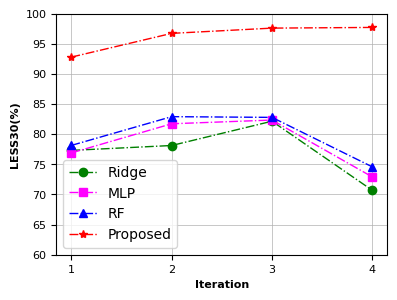

The matplotlib source for this figure:
# -*- coding: utf-8 -*-
# @Time    : 2022/9/26 17:48
# @Author  : Ronchy_LU
# @Email   : rongqi1949@gmail.com
# @File    : calculate_mean_plot.py
# @Software: PyCharm

import numpy as np
import matplotlib.pyplot as plt

###Ridge
Ridge_result_LESS10_plot1= np.array([[0.65555556, 0.72444444, 0.65555556, 0.68888889, 1.        ],
 [0.70888889, 0.81777778,0.68888889, 0.63333333,0.97111111],
 [0.95333333, 0.97333333,0.84222222, 0.95777778,0.95777778],
 [0.93777778, 0.93333333,0.84444444, 0.92222222,0.96666667]])*100

Ridge_result_LESS10_plot2= np.array([[0.59814815, 0.77407407, 0.74722222, 0.98518519, 0.94814815],
 [0.98981481, 0.97037037, 0.9462963 , 0.93518519, 0.76018519],
 [0.65925926, 0.62222222, 0.94259259, 0.97222222, 0.96759259],
 [0.66296296, 0.60555556, 0.91388889, 0.93518519, 0.66481481]])*100

Ridge_result_LESS10_plot3= np.array([[0.81204819, 0.75220884, 0.80763052, 0.75461847, 0.69477912],
 [0.71004016, 0.63614458, 0.67108434, 0.72409639 ,0.55702811],
 [0.69477912, 0.64056225, 0.65060241, 0.70281124 ,0.78835341],
 [0.40883534, 0.36305221, 0.37389558, 0.38835341 ,0.68232932]])*100

Ridge_mean = ((Ridge_result_LESS10_plot1 + Ridge_result_LESS10_plot2 + Ridge_result_LESS10_plot3)/3)

###MLP
MLP_result_LESS10_plot1 = np.array([[0.70666667 ,0.75555556 ,0.75333333 ,0.70444444 ,1.],
 [0.84      , 0.80888889, 0.76444444, 0.67111111, 0.98      ],
 [0.96888889, 0.97555556, 0.86888889, 0.97555556, 0.95111111],
 [0.90666667, 0.94666667, 0.79777778, 0.95111111, 0.95111111]])*100
MLP_result_LESS10_plot2 = np.array([[0.63611111 ,0.75648148 ,0.74166667 ,0.9787037  ,0.93240741],
 [0.98981481 ,0.96944444,0.95      , 0.91574074, 0.88611111],
 [0.78518519 ,0.60925926,0.94444444, 0.9712963 , 0.96111111],
 [0.81388889 ,0.63796296,0.8962963 , 0.94444444, 0.62685185]])*100
MLP_result_LESS10_plot3 = np.array([[0.79759036, 0.7124498,  0.79839357, 0.7184739,  0.54297189],
 [0.74698795, 0.60240964, 0.737751   ,0.77710843 ,0.62168675],
 [0.75943775, 0.56907631, 0.6815261  ,0.73253012 ,0.60040161],
 [0.49156627, 0.437751  , 0.44457831 ,0.42690763 ,0.66385542]])*100

MLP_mean = ((MLP_result_LESS10_plot1 + MLP_result_LESS10_plot2 + MLP_result_LESS10_plot3)/3)
###RF
RF_result_LESS10_plot1 = np.array([[0.76444444, 0.80666667, 0.80888889, 0.82444444 ,0.98444444],
 [0.84666667,0.91333333 ,0.85333333, 0.71555556, 0.95777778],
 [0.98666667,0.98666667 ,0.85111111, 0.98666667, 0.96444444],
 [0.90222222,0.93111111 ,0.88666667, 0.92888889, 0.97555556]])*100
RF_result_LESS10_plot2 = np.array([[0.69722222 ,0.77685185 ,0.76388889, 0.96759259 ,0.8787037 ],
 [0.98796296, 0.94722222 ,0.94907407, 0.96203704, 0.8212963 ],
 [0.82222222, 0.66018519 ,0.92777778, 0.95462963, 0.92777778],
 [0.82222222, 0.67685185 ,0.89814815, 0.92777778, 0.68796296]])*100
RF_result_LESS10_plot3 = np.array([[0.76947791, 0.74176707, 0.75502008 ,0.72329317, 0.45983936],
 [0.79477912,0.6        ,0.7497992  ,0.71365462 ,0.62610442],
 [0.71726908,0.61726908 ,0.67590361 ,0.6935743  ,0.64859438],
 [0.48433735,0.43574297 ,0.50803213 ,0.46947791 ,0.65301205]])*100

RF_mean = ((RF_result_LESS10_plot1 + RF_result_LESS10_plot2 + RF_result_LESS10_plot3)/3)
###GP
GP_result_LESS10_plot1 = np.array([[0.96533333 ,0.92666667, 0.93133333, 0.95066667, 1.],
 [1., 0.96666667, 1.         ,0.89733333 ,0.984],
 [1., 1.        , 0.93733333 ,1.         ,0.984],
 [1., 1.        , 0.93733333 ,0.932      ,1.   ]])*100

GP_result_LESS10_plot2 = np.array([[0.91444444, 0.96555556, 0.96888889, 0.99888889 ,0.97333333],
 [1. ,        1.   ,      1.     ,    1.    ,     0.98666667],
 [0.99333333 ,0.97666667, 0.99  ,     1.  ,       0.99444444],
 [0.99666667, 0.97666667, 0.99555556 ,0.98444444, 0.97666667]])*100

GP_result_LESS10_plot3 = np.array([[0.89445783 ,0.8713253,  0.89493976 ,0.83710843 ,0.82891566],
 [0.96289157 ,0.93638554 ,0.93590361, 0.91903614, 0.92433735],
 [0.96096386 ,0.9739759  ,0.96578313, 0.96385542, 0.90361446],
 [0.97771084 ,0.98975904 ,0.96216867, 0.97457831, 0.95759036]])*100

GP_mean = ((GP_result_LESS10_plot1 + GP_result_LESS10_plot2 + GP_result_LESS10_plot3)/3)
# print("GP_mean",GP_mean)
GP = np.mean(GP_mean,1)
print("GP",GP)


Ridge = Ridge_mean.mean(axis = 1)
MLP = MLP_mean.mean(axis = 1)
RF = RF_mean.mean(axis = 1)
GP = GP_mean.mean(axis = 1)


###Settings*******************************************************************************
#设置x轴标签
name_list = ["1", '2', '3', '4']
#set marker，line.
markersize = 6
linestyle = '-.'
linewidth = 1
lablesize = 8 #设置坐标数字(字母)大小
font = {
        'weight' : 'bold',
        'size'   : 8}
legend_fontsize={ 'size': 10}

figsize = (4.3,3.3)
dpi = 150 #sci要求 300以上

grid_linewidth = 0.5 #网格线宽度
#******************************************************************************************
plt.rcParams['figure.figsize'] = figsize
plt.rcParams['font.sans-serif'] = ['Arial']



plt.figure(1,dpi =dpi)
#plot
x_ax = range(1, 5)
#Ridge
plt.plot(x_ax, Ridge, color="green", marker='o', markersize = markersize, linestyle=linestyle, linewidth=linewidth, label="Ridge")
#MLP
plt.plot(x_ax, MLP, color="magenta", marker='s', markersize = markersize, linestyle=linestyle, linewidth=linewidth, label="MLP")
#RF
plt.plot(x_ax, RF, color="blue", marker='^', markersize = markersize, linestyle=linestyle, linewidth=linewidth, label="RF")
#GP
plt.plot(x_ax,GP, color="red", marker='*', markersize = markersize, linestyle=linestyle, linewidth=linewidth, label="Proposed")
plt.ylabel('LESS30(%)', font)   # set ystick label
plt.xlabel('Iteration', font)  # set xstck label
# plt.title("Use {} iteration".format(i+1))
# plt.legend(loc="upper left", prop=legend_fontsize)  #set legend location
plt.grid(linewidth=0.5)
plt.legend(loc="lower left", prop=legend_fontsize)
plt.xticks(x_ax, name_list)
plt.tick_params(labelsize=lablesize) #刻度字体大小10
plt.ylim(60,100)
plt.gcf().subplots_adjust(top=0.93,
bottom=0.2,
left=0.18,
right=0.95,
hspace=0.2,
wspace=0.2)

plt.show()

fig1_file ="transfer_mean_lot.pdf"
plt.savefig(fig1_file,  bbox_inches='tight') #tight,否则底部会被截断！










